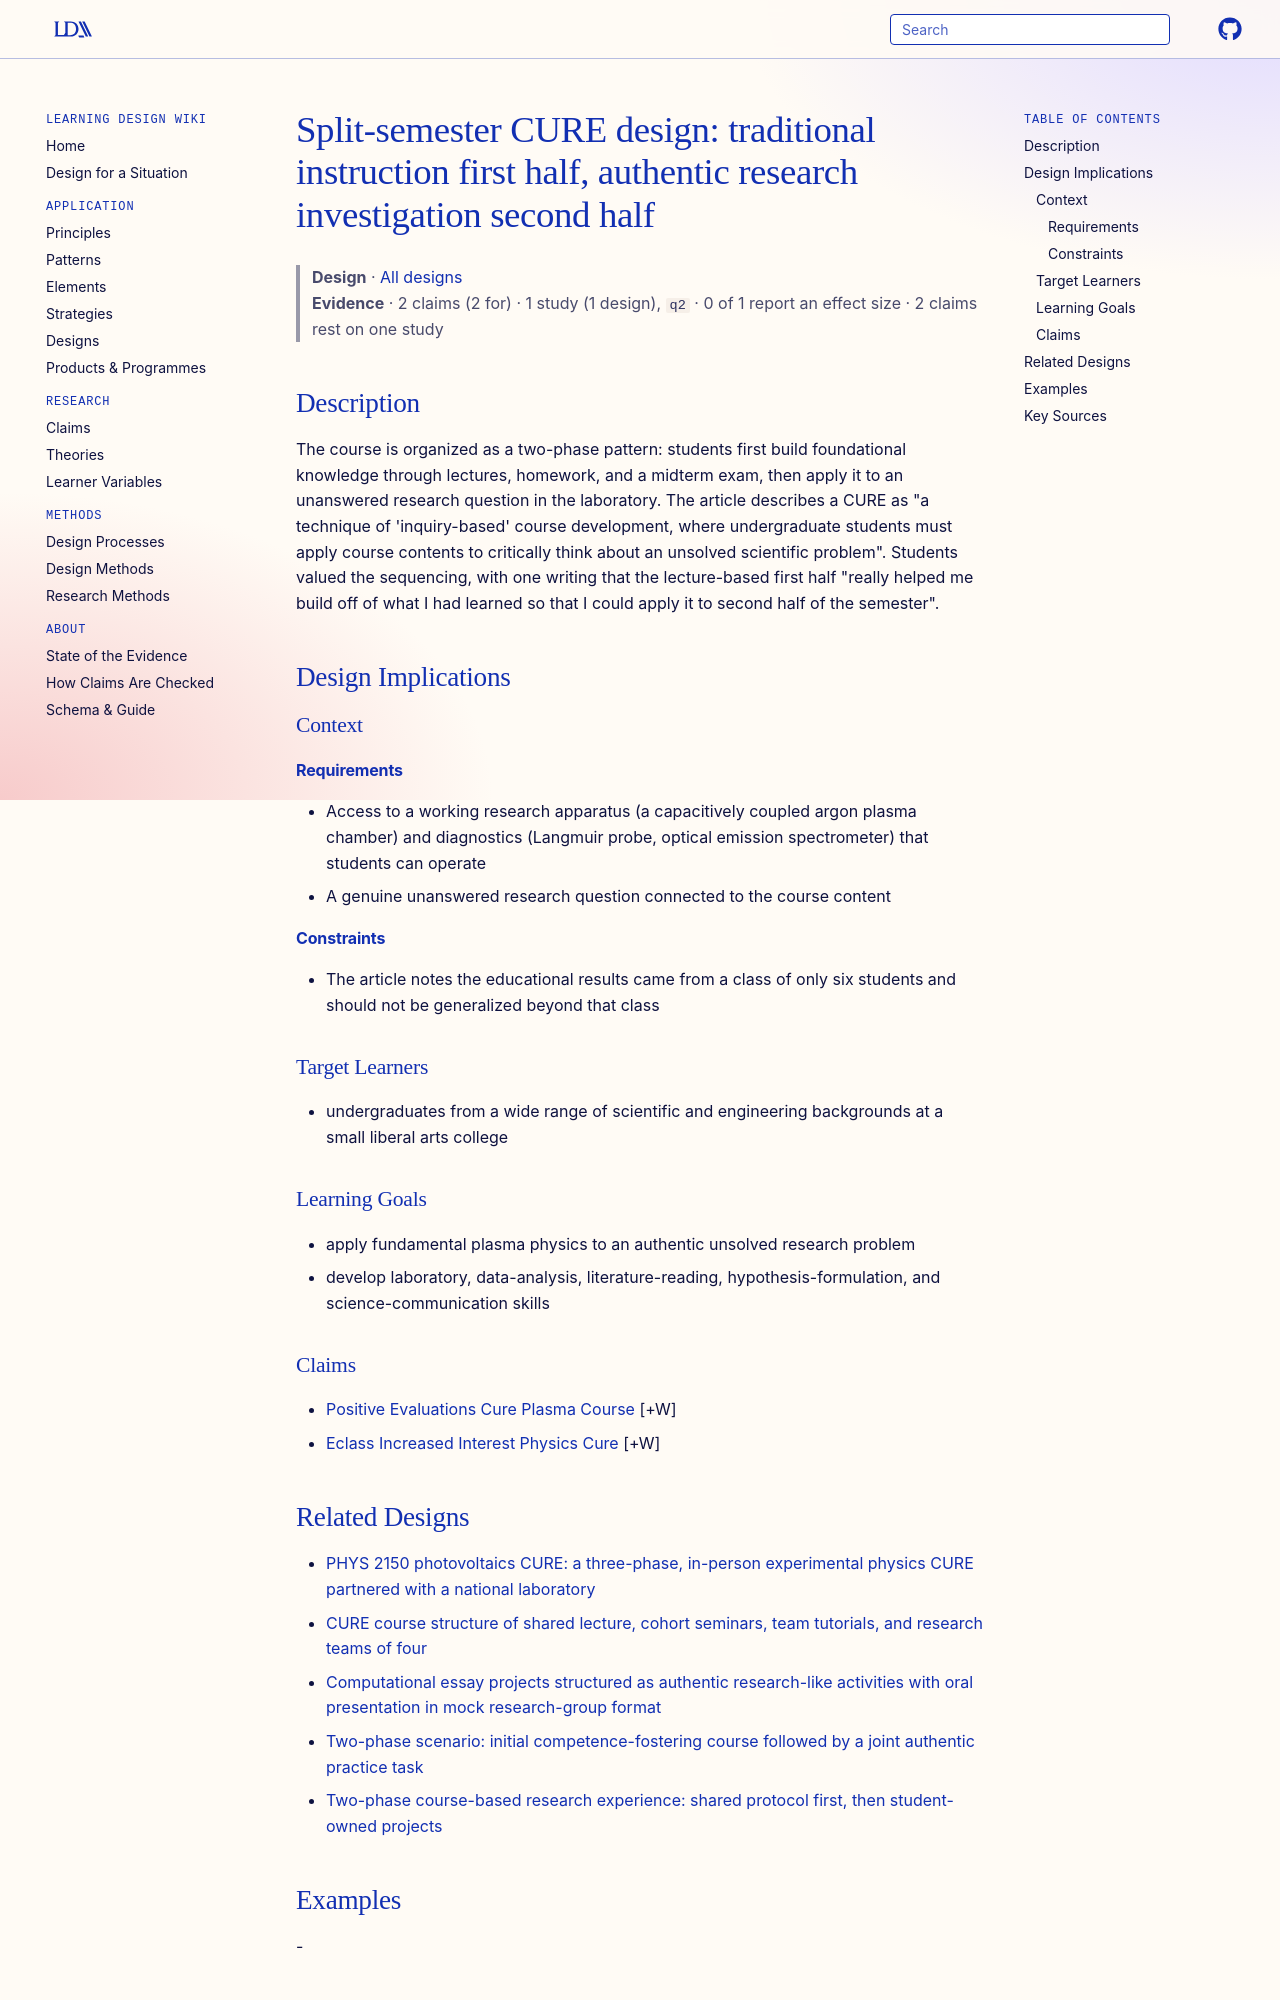

repository: Learning-Design-Alliance/learning-wiki · page: designs/split-semester-cure-lecture-then-research/index.html · generator: mkdocs

---
type: design
id: split-semester-cure-lecture-then-research
title: "Split-semester CURE design: traditional instruction first half, authentic research investigation second half"
description: "The course is organized as a two-phase pattern: students first build foundational knowledge through lectures, homework, and a midterm exam, then apply it to an unanswered research question in the laboratory."
status: review
generated:
  by: "process:settle-candidates"
  at: 2026-11-21
sources:
  - id: bhavesh-ramkorun-2026
    resource: "https://arxiv.org/abs/2610.00764"
    title: "Bhavesh Ramkorun. (2026). Teaching a plasma physics and engineering class at a liberal arts college using Course-Based Undergraduate Research Experiences (CUREs). arXiv preprint. https://arxiv.org/abs/2610.00764"
    author: Bhavesh Ramkorun
---

# Split-semester CURE design: traditional instruction first half, authentic research investigation second half

> **Design** · [All designs](index.md)
> **Evidence** · 2 claims (2 for) · 1 study (1 design), `q2` · 0 of 1 report an effect size · 2 claims rest on one study

## Description
The course is organized as a two-phase pattern: students first build foundational knowledge through lectures, homework, and a midterm exam, then apply it to an unanswered research question in the laboratory. The article describes a CURE as "a technique of 'inquiry-based' course development, where undergraduate students must apply course contents to critically think about an unsolved scientific problem". Students valued the sequencing, with one writing that the lecture-based first half "really helped me build off of what I had learned so that I could apply it to second half of the semester".

## Design Implications

### Context
#### Requirements
- Access to a working research apparatus (a capacitively coupled argon plasma chamber) and diagnostics (Langmuir probe, optical emission spectrometer) that students can operate
- A genuine unanswered research question connected to the course content
#### Constraints
- The article notes the educational results came from a class of only six students and should not be generalized beyond that class

### Target Learners
- undergraduates from a wide range of scientific and engineering backgrounds at a small liberal arts college

### Learning Goals
- apply fundamental plasma physics to an authentic unsolved research problem
- develop laboratory, data-analysis, literature-reading, hypothesis-formulation, and science-communication skills

### Claims
- [Positive Evaluations Cure Plasma Course](../claims/positive-evaluations-cure-plasma-course.md) [+W]
- [Eclass Increased Interest Physics Cure](../claims/eclass-increased-interest-physics-cure.md) [+W]
